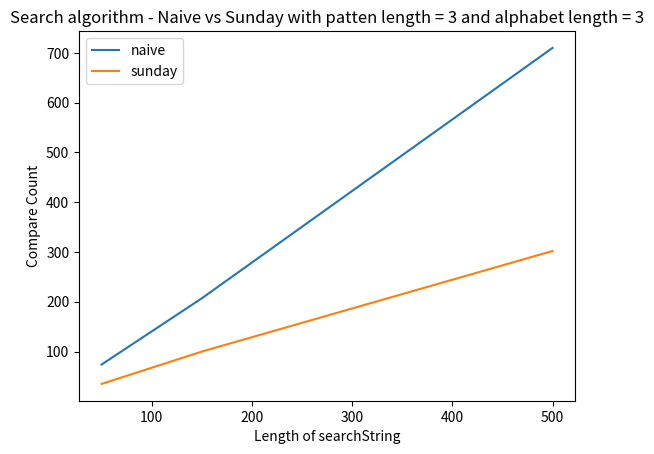
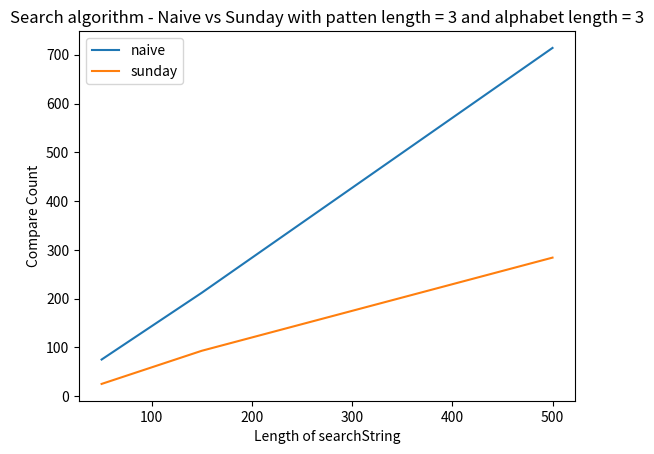
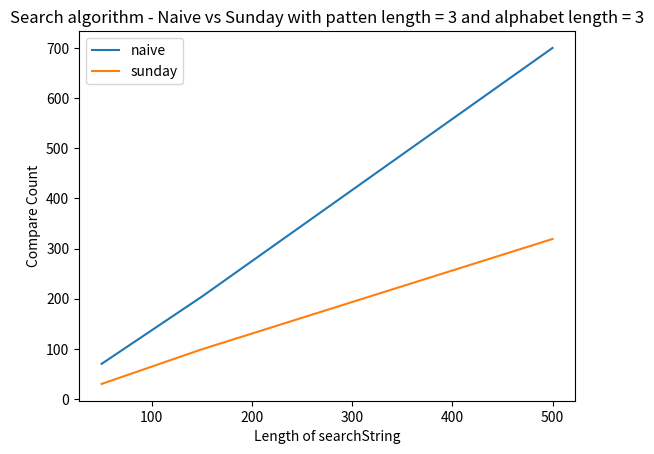
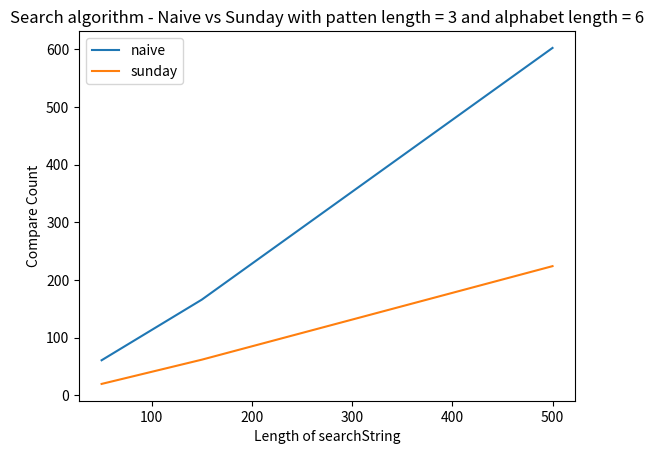
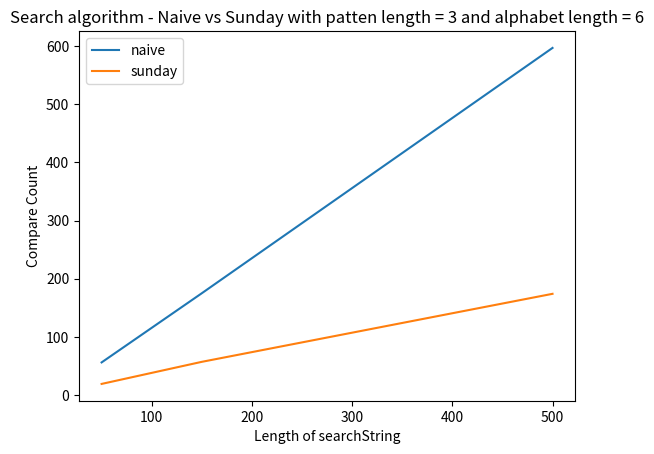
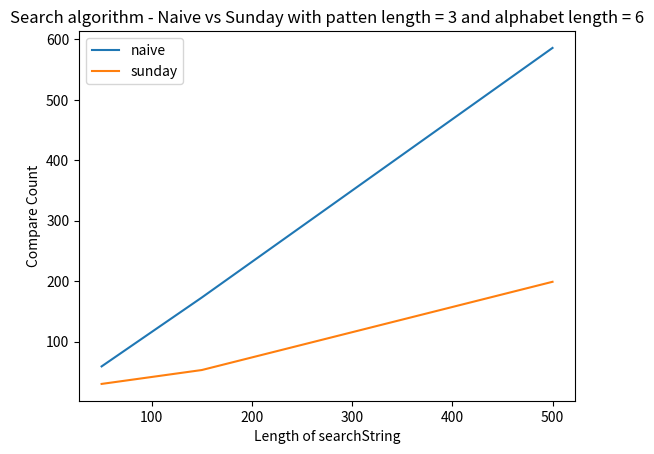
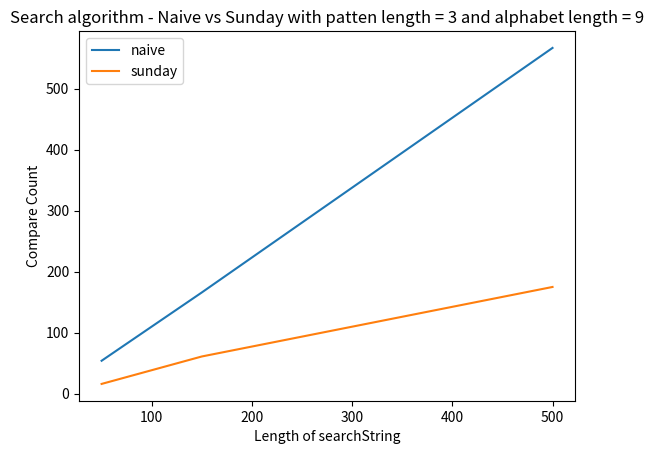
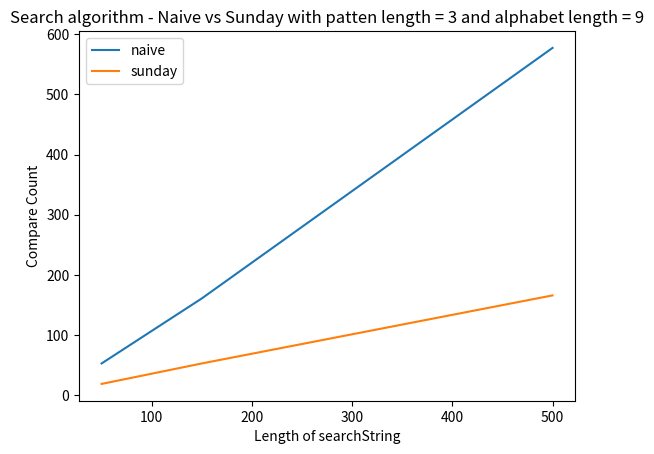
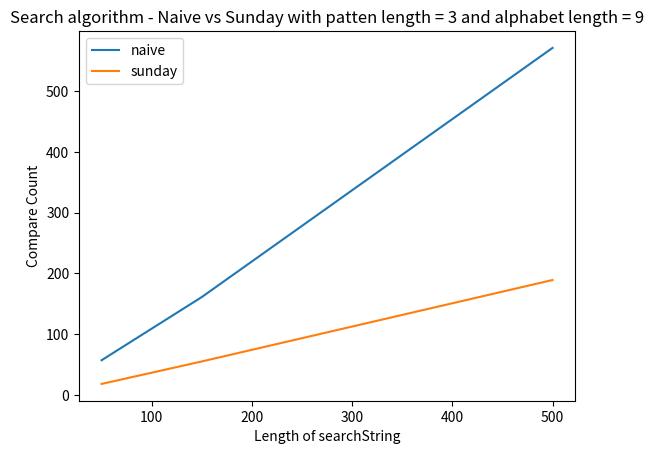

Python code for these plots, in order:
import matplotlib.pyplot as plt
from random import choice
from string import ascii_uppercase

#This can be used to generate both pattern and 'searchString'
def randomString(dl: int, alfabet: str) -> str:
    result = ""
    for _ in range(dl):
        result += choice(alfabet)
    return result

def matchesAt(searchString, pattern, position):
    compareCount = 0
    for i in range(0, len(pattern)):
        compareCount += 1
        if(pattern[i] != searchString[position+i]):
           return [False, compareCount]
    else:    
        return [True, compareCount]

def prepareLastP(alfabet, pattern):
    dic = {i : -1 for i in alfabet}
    for i in pattern:
        for key, value in dic.items():
            if (key == i):
                dic[i] = pattern.rindex(i)
    return dic            


def naiveV2(searchString, pattern):
    compareCount = 0
    #+1 because of python in range
    for i in range(0, len(searchString) - len(pattern) + 1):
        res = matchesAt(searchString, pattern, i)
        compareCount += res[1]
        if(res[0]):
            print("matches at: " + str(i))
    return compareCount

def sundayV2(searchString, pattern, lastp):
    compareCount = 0
    #start index
    i = 0
    while ( i <= len(searchString) - len(pattern)):
        res = matchesAt(searchString, pattern, i)
        compareCount += res[1]
        if(res[0]):
            print("matches at: " + str(i))    
        i = i + len(pattern)
        if(i < len(searchString)):
            i = i - lastp[searchString[i]]
    return compareCount        
 

def createResultGrapth(xAxisParameters, yAxisParametersNaive,yAxisParametersSunday,alphabetLength, patternLength):
    fig, ax = plt.subplots()  # Create a figure containing a single axes.
    ax.plot(xAxisParameters,yAxisParametersNaive, label = "naive" )
    ax.plot(xAxisParameters,yAxisParametersSunday, label = "sunday" )
    ax.set_xlabel('Length of searchString')
    ax.set_ylabel('Compare Count')
    ax.set_title("Search algorithm - Naive vs Sunday with patten length = " + str(patternLength) + " and alphabet length = " + str(alphabetLength))
    ax.legend()
    fig.show()    


if __name__ == "__main__":
    
    for alpLength in range(3,10,3):
        for patternLength in range (3, 10, 3):
    #Creating alphabet, pattern to search and searchString length table
            print("Proccesing for alpLength: " + str(alpLength) + "and patternLength: " + str() )
            searchStringLength = [50, 150, 500]
            alphabet = ascii_uppercase[:alpLength]
            pattern = randomString(3, alphabet)
    
            print(pattern)
    
    #Running Naive algorithm
            r1 = naiveV2(randomString(searchStringLength[0], alphabet), pattern)
            r2 = naiveV2(randomString(searchStringLength[1], alphabet), pattern)
            r3 = naiveV2(randomString(searchStringLength[2], alphabet), pattern)
  
    #Running Sunday algorithm with 
            dic = prepareLastP(alphabet, pattern)
            s1 = sundayV2(randomString(searchStringLength[0], alphabet),pattern,dic)
            s2 = sundayV2(randomString(searchStringLength[1], alphabet),pattern,dic)
            s3 = sundayV2(randomString(searchStringLength[2], alphabet),pattern,dic)
    
            print("Naive counts:")
            print(*[str(r1),str(r2),str(r3)], sep = ' ')
    
            print("Sunday counts:")
            print(*[str(s1),str(s2),str(s3)], sep = ' ')
    #Creating result Graph
            createResultGrapth([50,150,500], [r1, r2, r3],[s1, s2, s3], len(alphabet), len(pattern))
    